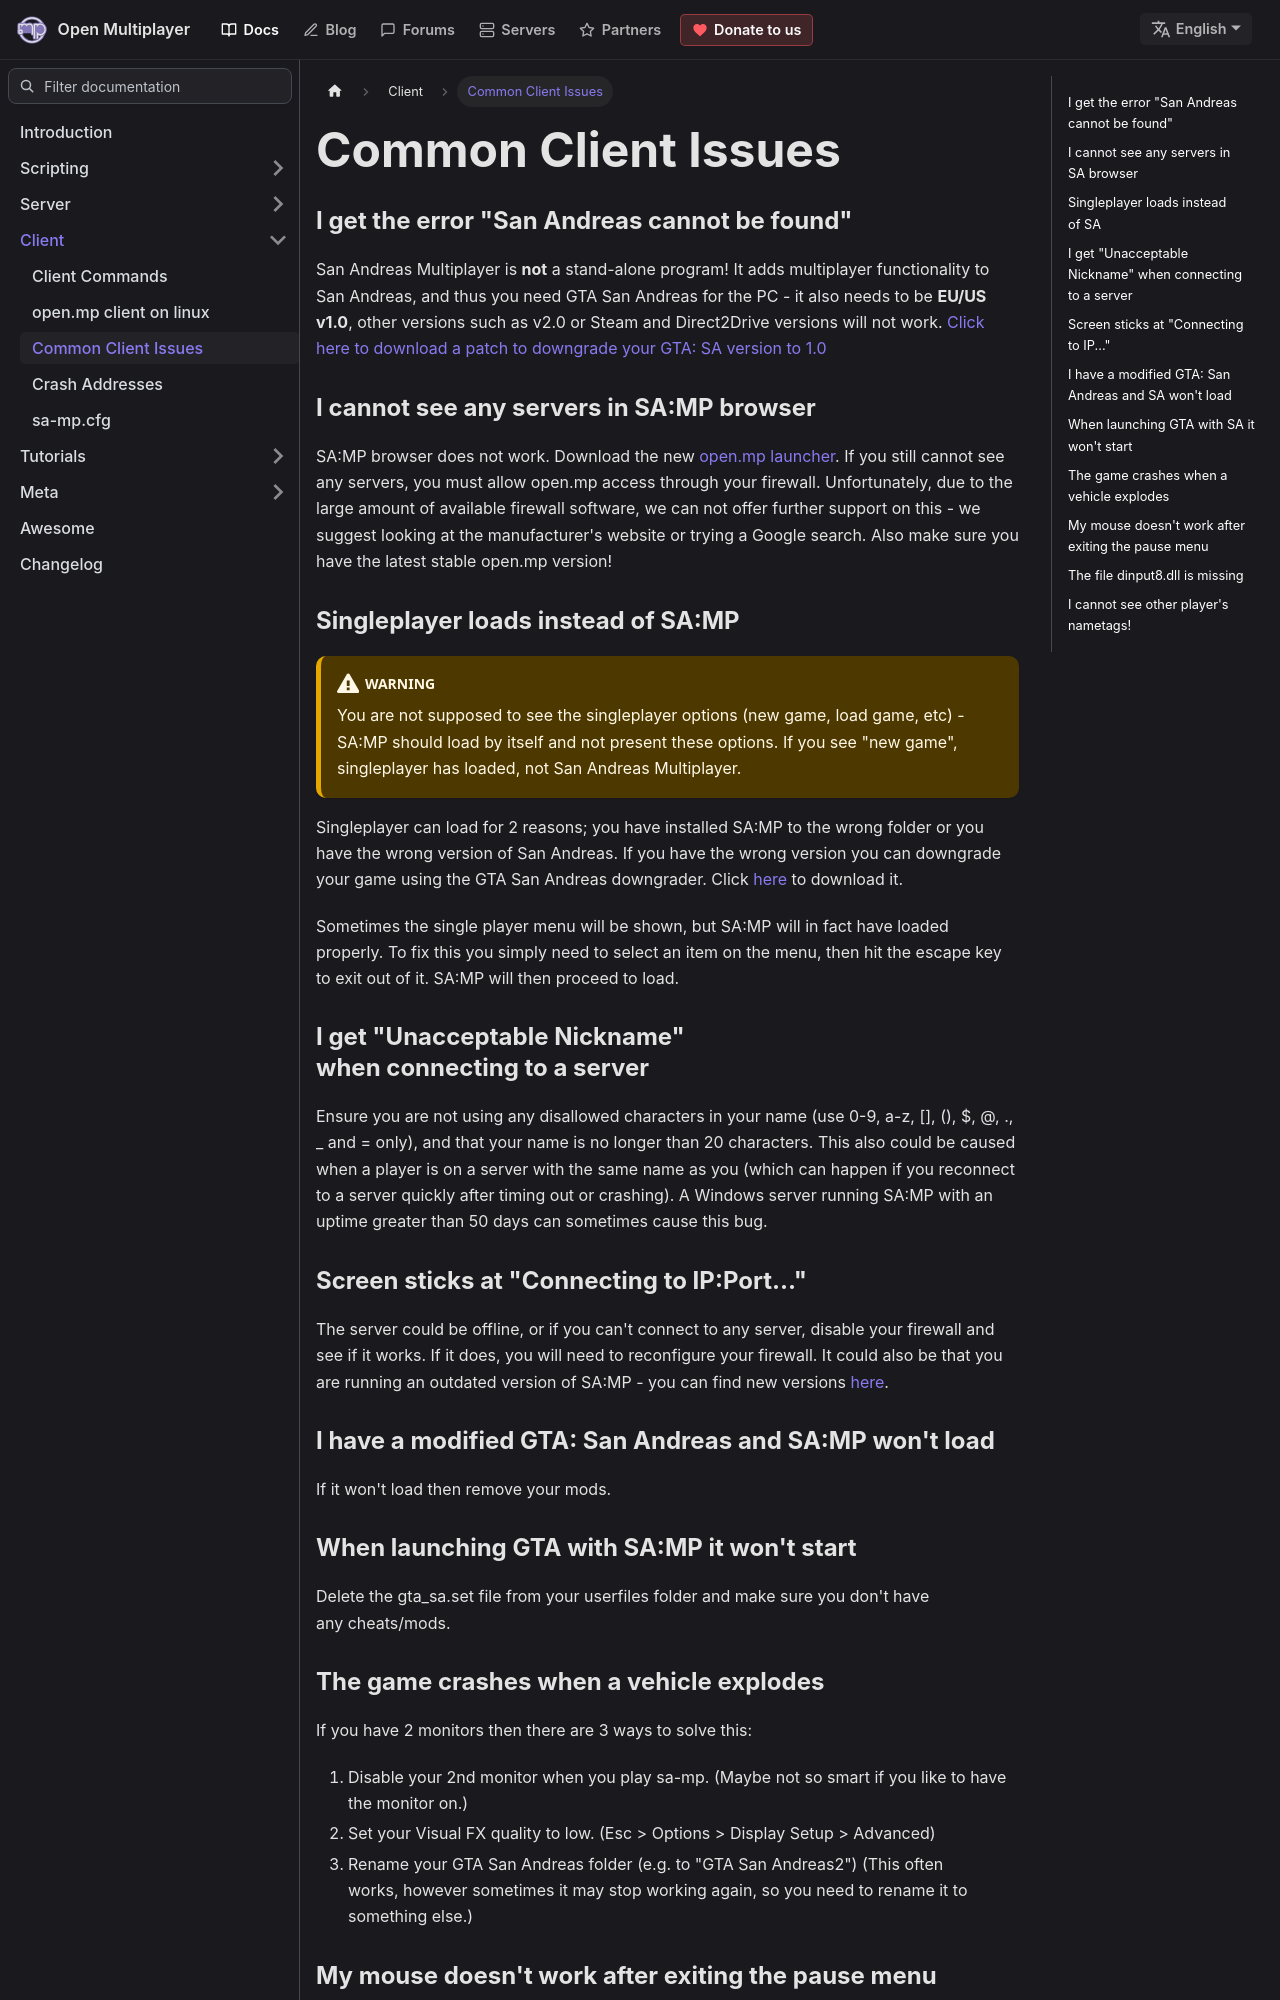

repository: openmultiplayer/web · page: docs/client/CommonClientIssues.html · generator: docusaurus

---
title: Common Client Issues
sidebar_label: Common Client Issues
---

### I get the error "San Andreas cannot be found"

San Andreas Multiplayer is **not** a stand-alone program! It adds multiplayer functionality to San Andreas, and thus you need GTA San Andreas for the PC - it also needs to be **EU/US v1.0**, other versions such as v2.0 or Steam and Direct2Drive versions will not work. [Click here to download a patch to downgrade your GTA: SA version to 1.0](https://www.gamefront.com/games/grand-theft-auto-san-andreas/file/gta-sa-downgrader-patch)

### I cannot see any servers in SA:MP browser

SA:MP browser does not work. Download the new [open.mp launcher](https://github.com/openmultiplayer/launcher/releases/latest).
If you still cannot see any servers, you must allow open.mp access through your firewall. Unfortunately, due to the large amount of available firewall software, we can not offer further support on this - we suggest looking at the manufacturer's website or trying a Google search. Also make sure you have the latest stable open.mp version!

### Singleplayer loads instead of SA:MP

:::warning

You are not supposed to see the singleplayer options (new game, load game, etc) - SA:MP should load by itself and not present these options. If you see "new game", singleplayer has loaded, not San Andreas Multiplayer.

:::

Singleplayer can load for 2 reasons; you have installed SA:MP to the wrong folder or you have the wrong version of San Andreas. If you have the wrong version you can downgrade your game using the GTA San Andreas downgrader. Click [here](https://www.gamefront.com/games/grand-theft-auto-san-andreas/file/gta-sa-downgrader-patch) to download it.

Sometimes the single player menu will be shown, but SA:MP will in fact have loaded properly. To fix this you simply need to select an item on the menu, then hit the escape key to exit out of it. SA:MP will then proceed to load.

### I get "Unacceptable Nickname" when connecting to a server

Ensure you are not using any disallowed characters in your name (use 0-9, a-z, \[\], (), \$, @, ., \_ and = only), and that your name is no longer than 20 characters. This also could be caused when a player is on a server with the same name as you (which can happen if you reconnect to a server quickly after timing out or crashing). A Windows server running SA:MP with an uptime greater than 50 days can sometimes cause this bug.

### Screen sticks at "Connecting to IP:Port..."

The server could be offline, or if you can't connect to any server, disable your firewall and see if it works. If it does, you will need to reconfigure your firewall. It could also be that you are running an outdated version of SA:MP - you can find new versions [here](https://sa-mp.mp/downloads/).

### I have a modified GTA: San Andreas and SA:MP won't load

If it won't load then remove your mods.

### When launching GTA with SA:MP it won't start

Delete the gta_sa.set file from your userfiles folder and make sure you don't have any cheats/mods.
